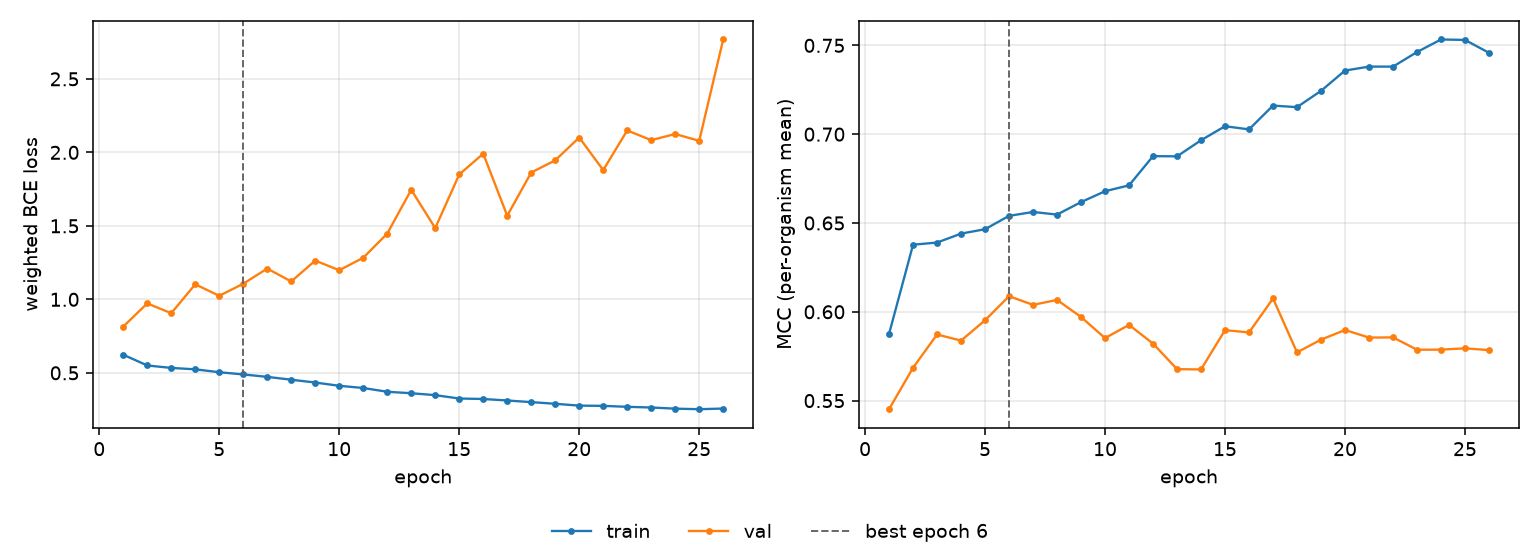

The data file committed next to this chart (first rows):
epoch, tr_loss, vl_loss, tr_mcc, vl_mcc, is_best
1, 0.6232, 0.8147, 0.5876, 0.5452, False
2, 0.5501, 0.9723, 0.6378, 0.5685, False
3, 0.5335, 0.9057, 0.639, 0.5872, False
4, 0.5238, 1.102, 0.644, 0.5838, False
5, 0.5042, 1.024, 0.6465, 0.5952, False
6, 0.4892, 1.106, 0.654, 0.6088, True
7, 0.4725, 1.209, 0.6562, 0.6039, False
8, 0.4532, 1.121, 0.6547, 0.6067, False
9, 0.434, 1.264, 0.6618, 0.5971, False
10, 0.4118, 1.198, 0.6679, 0.5852, False
11, 0.3968, 1.283, 0.6712, 0.5926, False
12, 0.3713, 1.447, 0.6876, 0.5821, False
13, 0.3612, 1.745, 0.6875, 0.5677, False
14, 0.3483, 1.485, 0.6966, 0.5676, False
15, 0.3252, 1.85, 0.7045, 0.5897, False
16, 0.3221, 1.991, 0.7027, 0.5884, False
17, 0.3118, 1.569, 0.7161, 0.6075, False
18, 0.3009, 1.863, 0.7152, 0.5772, False
19, 0.2894, 1.946, 0.7244, 0.5843, False
20, 0.2769, 2.101, 0.7358, 0.5897, False
21, 0.2753, 1.879, 0.738, 0.5855, False
22, 0.2688, 2.149, 0.738, 0.5856, False
23, 0.2641, 2.083, 0.7462, 0.5786, False
24, 0.2564, 2.125, 0.7533, 0.5787, False
25, 0.2525, 2.078, 0.7531, 0.5794, False
26, 0.2571, 2.768, 0.7458, 0.5784, False
